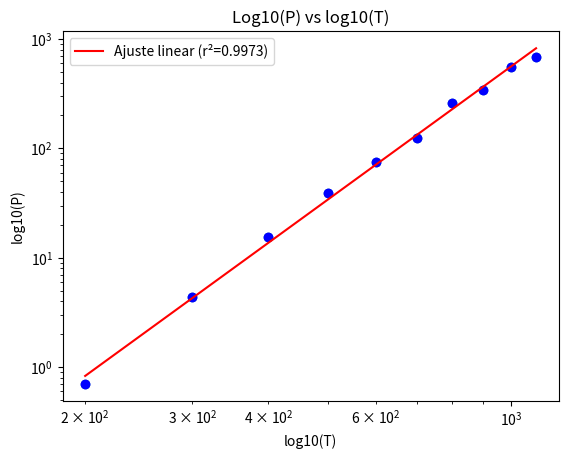

The matplotlib source for this figure:
import numpy as np
import matplotlib.pyplot as plt


def minimos_quadrados(x, y):
    N = x.size

    # Somatórios necessários
    sum_x = np.sum(x)
    sum_y = np.sum(y)
    sum_x2 = np.sum(x**2)
    sum_y2 = np.sum(y**2)
    sum_xy = np.sum(x * y)

    # Coeficientes da reta
    m = (N * sum_xy - sum_x * sum_y) / (N * sum_x2 - sum_x**2)
    b = (sum_x2 * sum_y - sum_x * sum_xy) / (N * sum_x2 - sum_x**2)

    # Cálculo de r^2
    y_pred = m * x + b
    ssr = np.sum((y - y_pred)**2)  # Soma dos quadrados dos resíduos
    sst = np.sum((y - np.mean(y))**2)  # Soma total dos quadrados
    r2 = 1 - (ssr / sst)
    
    # Erros nos coeficientes
    dm = np.sqrt(np.sum((y - y_pred)**2) / ((N - 2) * np.sum((x - np.mean(x))**2)))
    db = dm * np.sqrt(np.sum(x**2) / N)

    return m, b, r2, dm, db


A = 100 
T = np.array([200,300,400,500,600,700,800,900,1000,1100])
E = np.array([0.6950, 4.363, 15.53, 38.74, 75.08, 125.2, 257.9, 344.1, 557.4, 690.7])

plt.scatter(T, E)
plt.xlabel("T(K)")
plt.ylabel("E(J)")
plt.show()

#R: Não
#Gráfico loglog



# Transformação logarítmica dos dados
log_T = np.log10(T)
log_E = np.log10(E)

# Ajuste linear nos dados transformados
m, b, r2, dm, db = minimos_quadrados(log_T, log_E)

# Geração da reta ajustada
log_E_fit = m * log_T + b

# Gráfico log-log com a reta ajustada
plt.loglog(T, E, 'bo')
plt.loglog(T, 10**log_E_fit, 'r-', label=f'Ajuste linear (r²={r2:.4f})')
plt.title('Log10(P) vs log10(T)')
plt.xlabel("log10(T)")
plt.ylabel("log10(P)")
print("m = {:.2f} +- {:.2f}, r2 = {:.3f}".format(m, dm, r2))
plt.legend()

plt.show()
